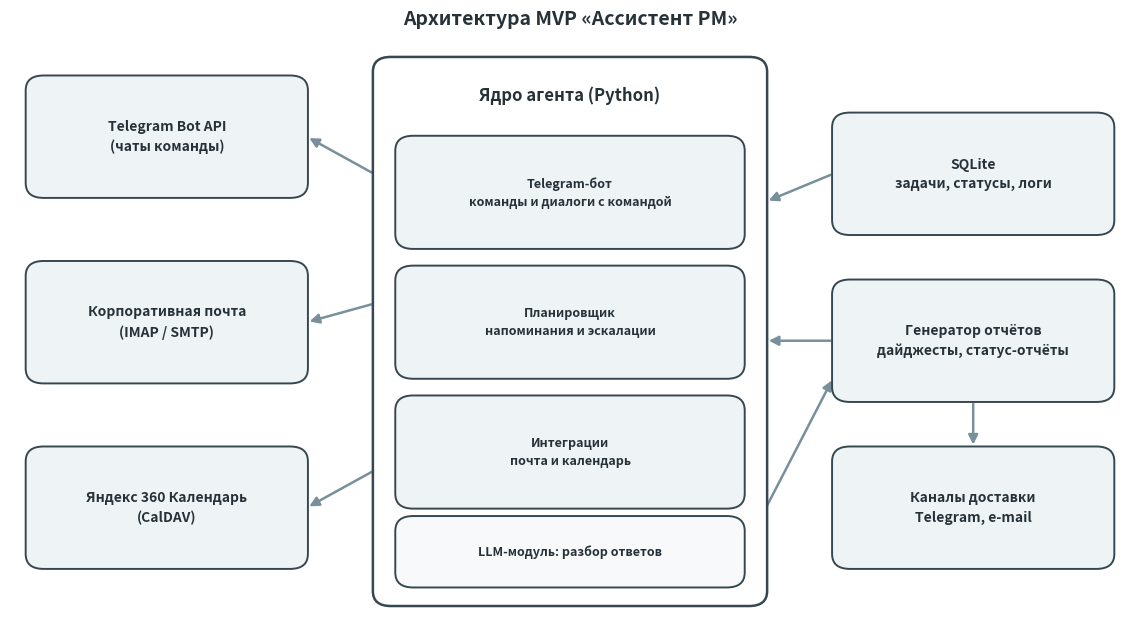

Write the Python code that produced this figure. (Note: this script raises an exception after producing the figure.)
import matplotlib
matplotlib.use("Agg")
import matplotlib.pyplot as plt
from matplotlib.patches import FancyBboxPatch, FancyArrowPatch

fig, ax = plt.subplots(figsize=(11.5, 6.4), dpi=200)
ax.set_xlim(0, 100)
ax.set_ylim(0, 62)
ax.axis("off")

DARK = "#263238"
PRIMARY = "#37474F"
LIGHT = "#78909C"
FILL = "#EEF3F6"
ACCENT = "#B0BEC5"


def box(x, y, w, h, text, fc=FILL, ec=PRIMARY, fs=10, bold=True, tc=DARK, lw=1.4):
    p = FancyBboxPatch((x, y), w, h, boxstyle="round,pad=0.6,rounding_size=1.6",
                       linewidth=lw, edgecolor=ec, facecolor=fc, zorder=2)
    ax.add_patch(p)
    ax.text(x + w / 2, y + h / 2, text, ha="center", va="center",
            fontsize=fs, color=tc, fontweight="bold" if bold else "normal",
            linespacing=1.5, zorder=3)


def arrow(x1, y1, x2, y2, style="<|-", color=LIGHT, lw=1.8, ls="-"):
    ax.add_patch(FancyArrowPatch((x1, y1), (x2, y2), arrowstyle=style,
                 mutation_scale=14, linewidth=lw, color=color,
                 linestyle=ls, zorder=1, shrinkA=2, shrinkB=2))


# Left column: external channels
box(2, 46, 24, 12, "Telegram Bot API\n(чаты команды)")
box(2, 26, 24, 12, "Корпоративная почта\n(IMAP / SMTP)")
box(2, 6, 24, 12, "Яндекс 360 Календарь\n(CalDAV)")

# Center: core
box(33, 2, 34, 58, "", fc="white", ec=PRIMARY, lw=1.8)
ax.text(50, 56.5, "Ядро агента (Python)", ha="center", va="center",
        fontsize=12, fontweight="bold", color=DARK)

box(35, 40.5, 30, 11, "Telegram-бот\nкоманды и диалоги с командой", fs=9)
box(35, 26.5, 30, 11, "Планировщик\nнапоминания и эскалации", fs=9)
box(35, 12.5, 30, 11, "Интеграции\nпочта и календарь", fs=9)
box(35, 4.0, 30, 6.5, "LLM-модуль: разбор ответов", fs=9, fc="#F7F9FA")

# Right column
box(74, 42, 24, 12, "SQLite\nзадачи, статусы, логи")
box(74, 24, 24, 12, "Генератор отчётов\nдайджесты, статус-отчёты")
box(74, 6, 24, 12, "Каналы доставки\nTelegram, e-mail")

# Arrows
arrow(26.5, 52, 32.5, 48, style="<|-")
arrow(26.5, 32, 32.5, 34, style="<|-")
arrow(26.5, 12, 32.5, 16, style="<|-")
arrow(67.5, 45, 73.5, 48, style="<|-")
arrow(67.5, 30, 73.5, 30, style="<|-")
arrow(73.5, 26, 67.5, 12, style="<|-")
arrow(86, 23.5, 86, 18.5, style="-|>")

ax.set_title("Архитектура MVP «Ассистент PM»", fontsize=14, fontweight="bold",
             color=DARK, pad=14)

plt.tight_layout()
plt.savefig("/Users/a3bramov/Documents/Kimi/Workspaces/PM Agent/assets/architecture.png",
            bbox_inches="tight", facecolor="white")
print("saved")
